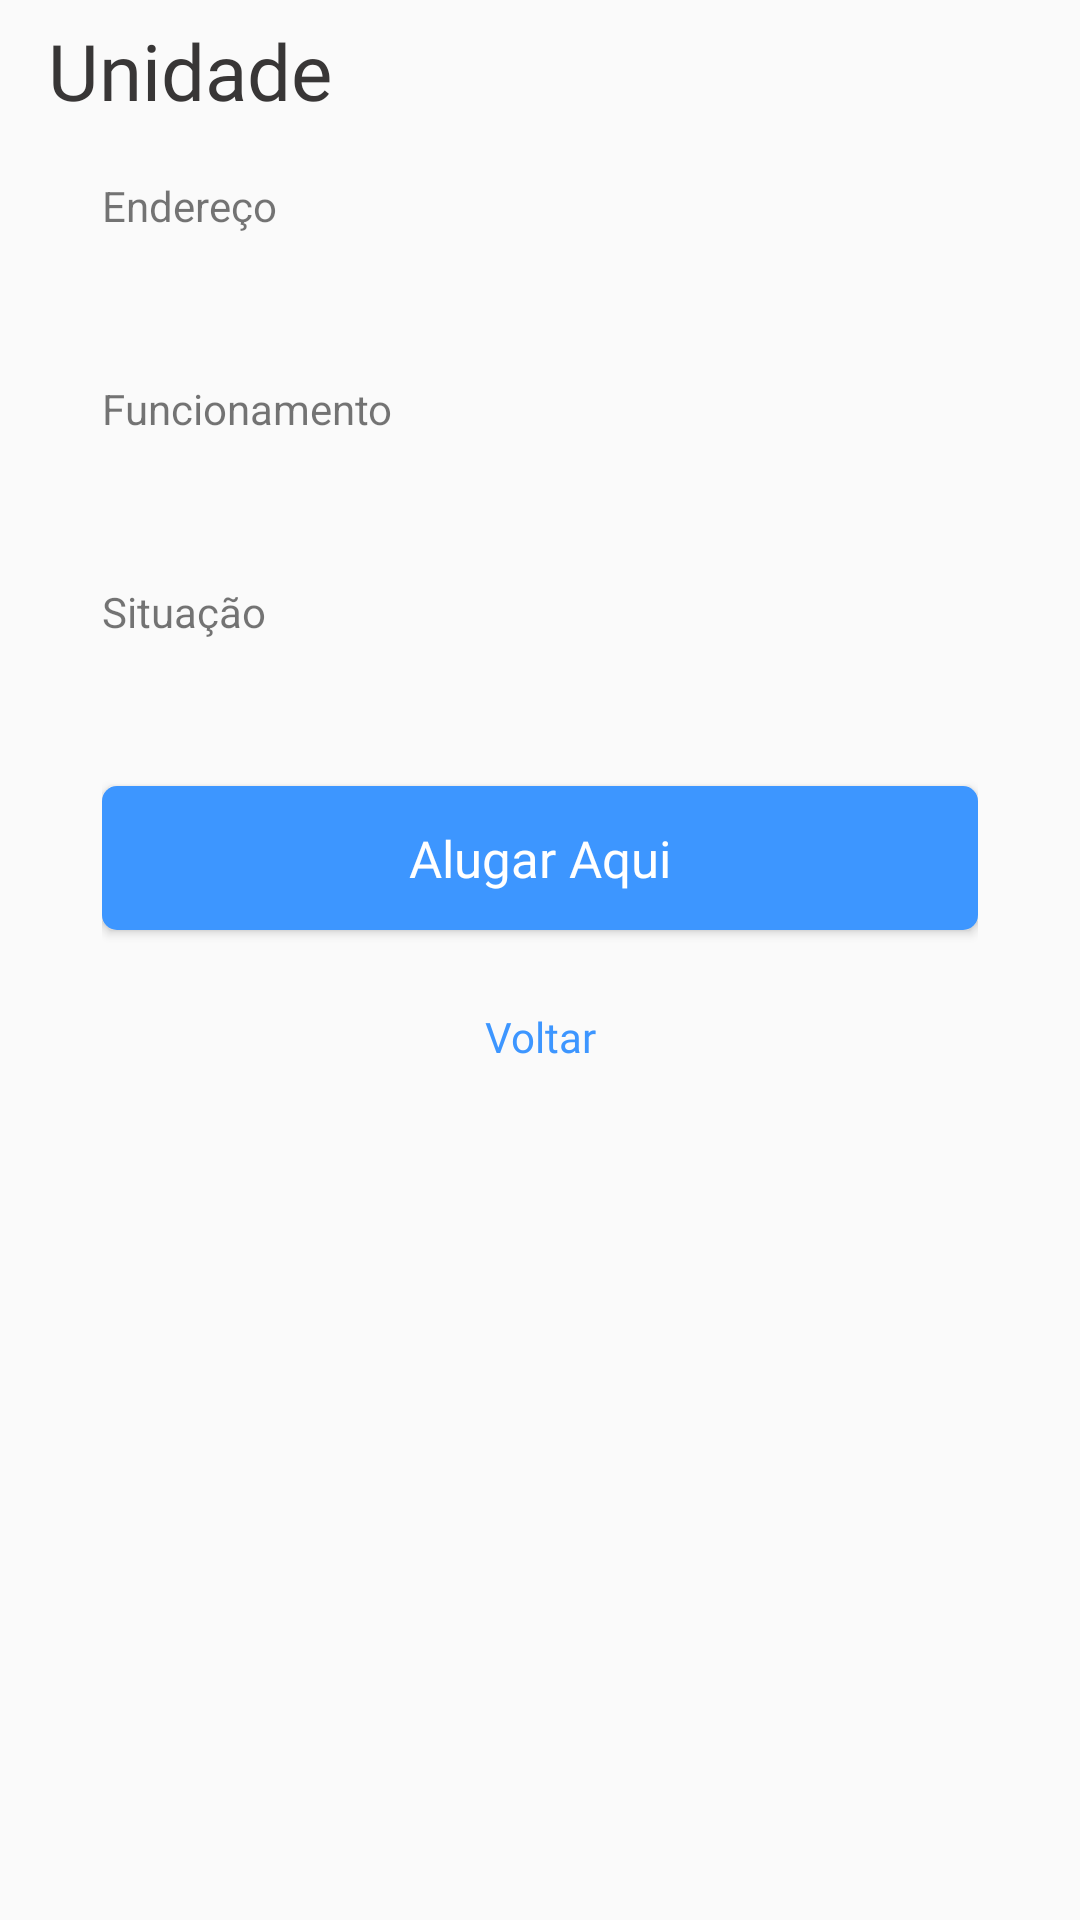

Android layout source for this screen:
<!-- AndroidManifest.xml: application theme Theme.smartlocker -->
<!-- res/layout/fragment_unidade_info.xml -->
<?xml version="1.0" encoding="utf-8"?>
<LinearLayout xmlns:android="http://schemas.android.com/apk/res/android"
    android:layout_width="match_parent"
    android:layout_height="match_parent"
    android:orientation="vertical"
    android:paddingHorizontal="16dp">


    <TextView
        android:id="@+id/tvNomeUnidade"
        style="@style/mainTitle"
        android:layout_width="wrap_content"
        android:layout_height="wrap_content"
        android:layout_marginTop="6dp"
        android:text="Unidade"/>

    <androidx.appcompat.widget.LinearLayoutCompat
        android:layout_width="match_parent"
        android:layout_height="wrap_content"
        android:orientation="vertical"
        android:layout_marginTop="18dp"
        android:layout_marginHorizontal="18dp"
        android:layout_gravity="center"
        android:gravity="start">

        <LinearLayout
            android:layout_width="match_parent"
            android:layout_height="wrap_content"
            android:orientation="vertical">

            <TextView
                android:layout_width="wrap_content"
                android:layout_height="wrap_content"
                android:text="Endereço"/>

            <TextView
                android:id="@+id/tvEndereco"
                style="@style/subTitle"
                android:layout_width="wrap_content"
                android:layout_height="wrap_content"/>

        </LinearLayout>

        <LinearLayout
            android:layout_width="match_parent"
            android:layout_height="wrap_content"
            android:orientation="vertical">

            <TextView
                android:layout_width="wrap_content"
                android:layout_height="wrap_content"
                android:text="Funcionamento"/>

            <TextView
                android:id="@+id/tvHorarioFuncionamento"
                style="@style/subTitle"
                android:layout_width="wrap_content"
                android:layout_height="wrap_content"/>

        </LinearLayout>

        <LinearLayout
            android:layout_width="match_parent"
            android:layout_height="wrap_content"
            android:orientation="vertical">

            <TextView
                android:layout_width="wrap_content"
                android:layout_height="wrap_content"
                android:text="Situação"/>

            <TextView
                android:id="@+id/tvStatus"
                style="@style/subTitle"
                android:layout_width="wrap_content"
                android:layout_height="wrap_content"/>

        </LinearLayout>

        <androidx.appcompat.widget.AppCompatButton
            android:id="@+id/btnBeginRent"
            style="@style/btnPrimary"
            android:layout_width="match_parent"
            android:layout_height="wrap_content"
            android:text="Alugar Aqui"/>

        <androidx.appcompat.widget.AppCompatTextView
            android:id="@+id/btnVoltar"
            style="@style/btnHyperLink"
            android:layout_width="wrap_content"
            android:layout_height="wrap_content"
            android:layout_weight="1"
            android:textAlignment="center"
            android:layout_gravity="center"
            android:layout_marginTop="26dp"
            android:text="Voltar" />

    </androidx.appcompat.widget.LinearLayoutCompat>

</LinearLayout>
<!-- resources referenced by this layout -->
<resources>
  <style name="btnHyperLink" parent="Widget.AppCompat.TextView">
          <item name="android:fontFamily">@font/robotobold</item>
          <item name="android:textColor">@color/main_blue</item>
      </style>
  <style name="btnPrimary" parent="Widget.AppCompat.Button">
          <item name="android:fontFamily">@font/robotobold</item>
          <item name="android:textColor">@color/white</item>
          <item name="android:textSize">17sp</item>
          <item name="android:background">@drawable/contorno_btnprincipal</item>
          <item name="android:textAllCaps">false</item>
      </style>
  <style name="mainTitle" parent="Widget.AppCompat.TextView">
          <item name="android:fontFamily">@font/poppinsbold</item>
          <item name="android:textColor">@color/main_black</item>
          <item name="android:textSize">26sp</item>
          <item name="android:lineHeight">26dp</item>
      </style>
  <style name="subTitle" parent="Widget.AppCompat.TextView">
          <item name="android:fontFamily">@font/robotoregular</item>
          <item name="android:textColor">@color/main_black</item>
          <item name="android:textSize">17sp</item>
          <item name="android:lineHeight">25dp</item>
          <item name="android:layout_marginBottom">26dp</item>
      </style>
  <style name="Theme.smartlocker" parent="Theme.AppCompat.Light.NoActionBar">
          <item name="colorPrimary">@color/main_blue</item>
          <item name="colorPrimaryVariant">@color/main_blue</item>
          <item name="colorOnPrimary">@color/main_black</item>
          
          <item name="colorSecondary">@color/white</item>
          <item name="colorSecondaryVariant">@color/white</item>
          <item name="colorOnSecondary">@color/main_blue</item>
          
          <item name="android:statusBarColor">?attr/colorPrimaryVariant</item>
          
      </style>
  <color name="main_blue">#3D96FF</color>
  <color name="white">#ffffff</color>
  <!-- drawable contorno_btnprincipal (drawable) -->
  <?xml version="1.0" encoding="utf-8"?>
  <selector xmlns:android="http://schemas.android.com/apk/res/android">
      <item android:state_enabled="true">
          <shape android:shape="rectangle">
              <solid android:color="@color/main_blue"/>
              <corners android:radius="5dp"/>
          </shape>
      </item>
  </selector>
  <color name="main_black">#383636</color>
</resources>
